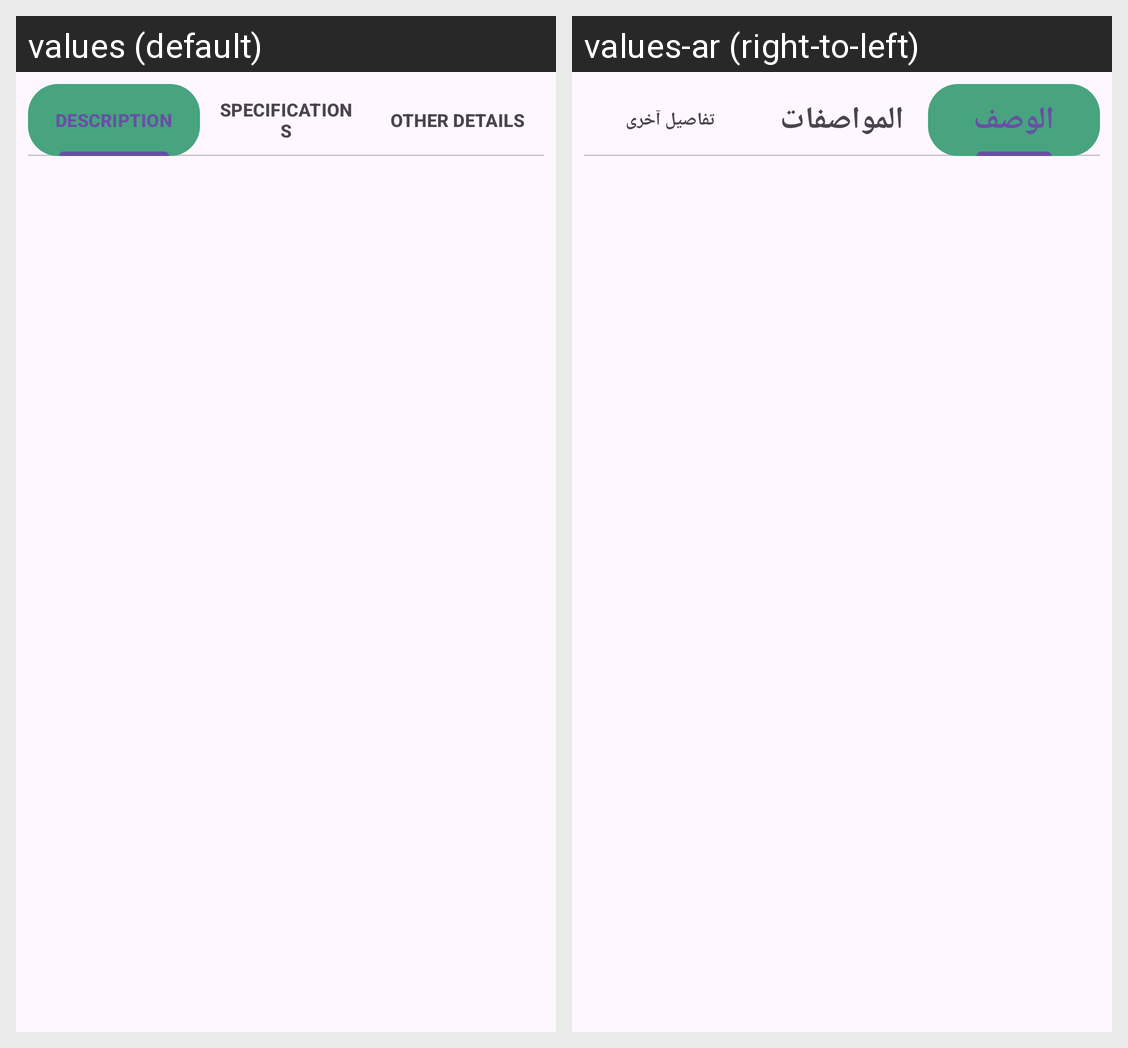

The same Android screen rendered under two of its app's locales, left to right. List the strings drawn on it with the default value and each locale's translation.
Android screen res/layout/product_description_layout.xml rendered under 2 locales, left to right: values (default), values-ar (right-to-left). Device: Nexus 5 (rendered at 1080×1920; each locale shown at half size, 540×960, under a caption strip naming it); theme Base.Theme.MyMall.
Strings drawn on this screen, with the default value and each locale's value (text and hints the layout hard-codes, and strings that could not be matched under every locale, appear in the picture but are not listed):

description
  values: Description
  values-ar: الوصف

specifications
  values: Specifications
  values-ar: المواصفات

other_details
  values: Other details
  values-ar: تفاصيل آخرى
